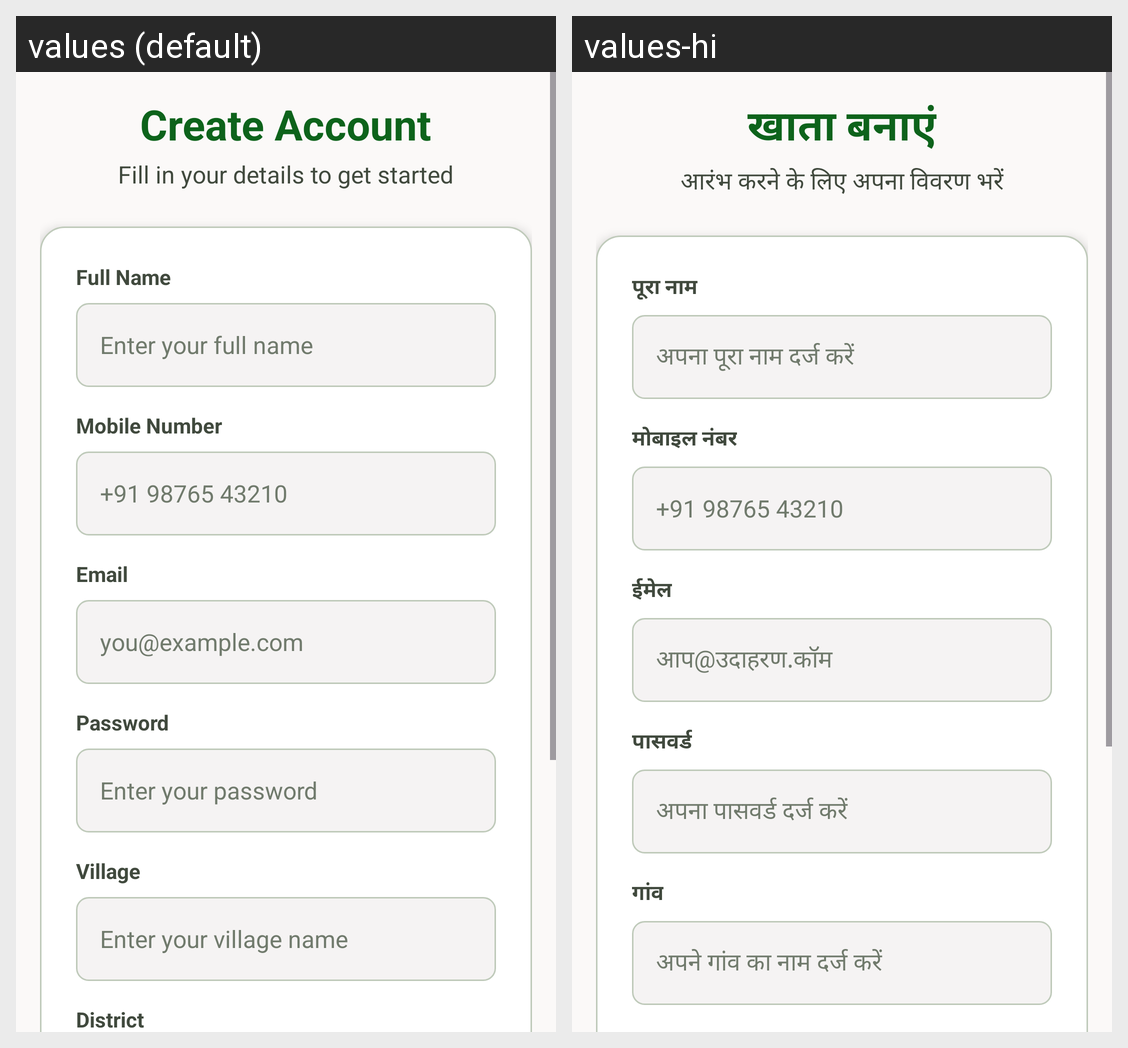

Here is an Android app screen in its default locale and in the app's own translations. Write out the translated-string differences for the strings that appear on this screen.
Android screen res/layout/activity_register.xml rendered under 2 locales, left to right: values (default), values-hi. Device: Nexus 5 (rendered at 1080×1920; each locale shown at half size, 540×960, under a caption strip naming it); theme Theme.GRAMSEVA.
Strings drawn on this screen, with the default value and each locale's value (text and hints the layout hard-codes, and strings that could not be matched under every locale, appear in the picture but are not listed):

register_title
  values: Create Account
  values-hi: खाता बनाएं

register_subtitle
  values: Fill in your details to get started
  values-hi: आरंभ करने के लिए अपना विवरण भरें

full_name
  values: Full Name
  values-hi: पूरा नाम

full_name_hint
  values: Enter your full name
  values-hi: अपना पूरा नाम दर्ज करें

mobile_number
  values: Mobile Number
  values-hi: मोबाइल नंबर

mobile_hint
  values: +91 98765 43210
  values-hi: +91 98765 43210

email
  values: Email
  values-hi: ईमेल

email_hint
  values: you@example.com
  values-hi: आप@उदाहरण.कॉम

password
  values: Password
  values-hi: पासवर्ड

password_hint
  values: Enter your password
  values-hi: अपना पासवर्ड दर्ज करें

village
  values: Village
  values-hi: गांव

village_hint
  values: Enter your village name
  values-hi: अपने गांव का नाम दर्ज करें

create_account
  values: Create Account
  values-hi: खाता बनाएं
